Run: headless pygame with SDL's dummy video driver; simulated clock (each Clock.tick advances the game by its frame time, no real sleeping); random seed 0; keys injected as events and as key.get_pressed() state; no mouse input.
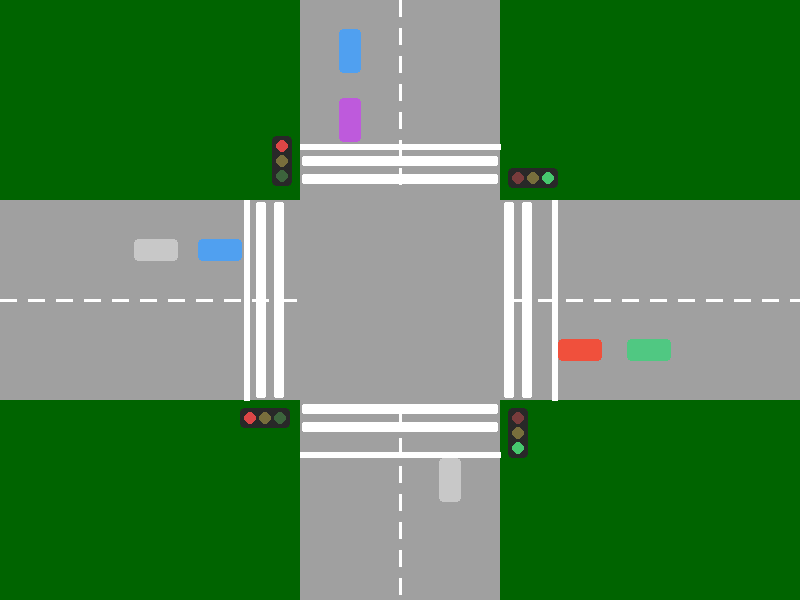
Frame 1 of 4 · flips 1–60 · no input
Frame 2 of 4 · flips 61–180 · tapped SPACE, RETURN · held RIGHT (→), D · screen unchanged from frame 1, image omitted
Frame 3 of 4 · flips 181–300 · held DOWN (↓), S · screen unchanged from frame 2, image omitted
Frame 4 of 4 · flips 301–420 · held LEFT (←), A, UP (↑), W · screen unchanged from frame 3, image omitted

The pygame program that drew these frames:

import pygame, sys
pygame.init()

# -------- ventana y colores --------
ANCHO, ALTO = 800, 600
screen = pygame.display.set_mode((ANCHO, ALTO))
pygame.display.set_caption("Cruce - dibujo estático")

VERDE_OSCURO = (0, 100, 0)
GRIS = (160, 160, 160)
BLANCO = (255, 255, 255)
ROJO = (220, 70, 70)
AMARILLO = (245, 205, 70)
VERDE = (70, 200, 110)
CAR1 = (240, 80, 60)
CAR2 = (80, 160, 240)
CAR3 = (80, 200, 130)
CAR4 = (190, 90, 220)
CAR5 = (200, 200, 200)


cx, cy = ANCHO // 2, ALTO // 2
ANCHO_VIA = 200
MITAD = ANCHO_VIA // 2
CEBRA = 48
LANE_OFF = 50

rect_v = pygame.Rect(cx - MITAD, 0, ANCHO_VIA, ALTO)
rect_h = pygame.Rect(0, cy - MITAD, ANCHO, ANCHO_VIA)


STOP_W = cx - MITAD - CEBRA - 6
STOP_E = cx + MITAD + CEBRA + 6
STOP_N = cy - MITAD - CEBRA - 6
STOP_S = cy + MITAD + CEBRA + 6

def draw_center_dashes():

    for y in range(0, cy - MITAD - 10, 28):
        pygame.draw.line(screen, BLANCO, (cx, y), (cx, y + 16), 3)
    for y in range(cy + MITAD + 10, ALTO, 28):
        pygame.draw.line(screen, BLANCO, (cx, y), (cx, y + 16), 3)

    for x in range(0, cx - MITAD - 10, 28):
        pygame.draw.line(screen, BLANCO, (x, cy), (x + 16, cy), 3)
    for x in range(cx + MITAD + 10, ANCHO, 28):
        pygame.draw.line(screen, BLANCO, (x, cy), (x + 16, cy), 3)

def draw_zebra_top_bottom():
    # superior (sobre la vía vertical)
    zona = pygame.Rect(cx - MITAD, cy - MITAD - CEBRA, ANCHO_VIA, CEBRA)

    stripe_h = 10
    gap = 8
    y = zona.top + 4
    while y + stripe_h <= zona.bottom - 4:
        pygame.draw.rect(screen, BLANCO, (zona.left + 2, y, zona.width - 4, stripe_h), border_radius=2)
        y += stripe_h + gap
    # inferior
    zona = pygame.Rect(cx - MITAD, cy + MITAD, ANCHO_VIA, CEBRA)
    y = zona.top + 4
    while y + stripe_h <= zona.bottom - 4:
        pygame.draw.rect(screen, BLANCO, (zona.left + 2, y, zona.width - 4, stripe_h), border_radius=2)
        y += stripe_h + gap

def draw_zebra_left_right():

    zona = pygame.Rect(cx - MITAD - CEBRA, cy - MITAD, CEBRA, ANCHO_VIA)
    stripe_w = 10
    gap = 8
    x = zona.left + 4
    while x + stripe_w <= zona.right - 4:
        pygame.draw.rect(screen, BLANCO, (x, zona.top + 2, stripe_w, zona.height - 4), border_radius=2)
        x += stripe_w + gap

    zona = pygame.Rect(cx + MITAD, cy - MITAD, CEBRA, ANCHO_VIA)
    x = zona.left + 4
    while x + stripe_w <= zona.right - 4:
        pygame.draw.rect(screen, BLANCO, (x, zona.top + 2, stripe_w, zona.height - 4), border_radius=2)
        x += stripe_w + gap

def draw_stop_lines():

    pygame.draw.line(screen, BLANCO, (STOP_W, cy - MITAD), (STOP_W, cy + MITAD), 6)  # oeste
    pygame.draw.line(screen, BLANCO, (STOP_E, cy - MITAD), (STOP_E, cy + MITAD), 6)  # este
    pygame.draw.line(screen, BLANCO, (cx - MITAD, STOP_N), (cx + MITAD, STOP_N), 6)  # norte
    pygame.draw.line(screen, BLANCO, (cx - MITAD, STOP_S), (cx + MITAD, STOP_S), 6)  # sur

def draw_light(x, y, vertical=True, color='rojo'):
    caja = pygame.Rect(x, y, 20, 50) if vertical else pygame.Rect(x, y, 50, 20)
    pygame.draw.rect(screen, (40, 40, 40), caja, border_radius=4)
    r = 6

    colR = ROJO if color == 'rojo' else (120, 60, 60)
    colY = AMARILLO if color == 'amarillo' else (120, 110, 60)
    colG = VERDE if color == 'verde' else (60, 100, 60)
    if vertical:
        pygame.draw.circle(screen, colR, (caja.centerx, caja.top + 10), r)
        pygame.draw.circle(screen, colY, (caja.centerx, caja.centery), r)
        pygame.draw.circle(screen, colG, (caja.centerx, caja.bottom - 10), r)
    else:
        pygame.draw.circle(screen, colR, (caja.left + 10, caja.centery), r)
        pygame.draw.circle(screen, colY, (caja.centerx, caja.centery), r)
        pygame.draw.circle(screen, colG, (caja.right - 10, caja.centery), r)

def draw_car(x, y, dir_, color):

    L, W = 44, 22  # largo y ancho del auto
    if dir_ in ('N', 'S'):  # vertical
        rect = pygame.Rect(x - W//2, y - L//2, W, L)
    else:                   # horizontal
        rect = pygame.Rect(x - L//2, y - W//2, L, W)
    pygame.draw.rect(screen, color, rect, border_radius=4)

def draw_scene():
    screen.fill(VERDE_OSCURO)
    pygame.draw.rect(screen, GRIS, rect_v)
    pygame.draw.rect(screen, GRIS, rect_h)
    draw_center_dashes()
    draw_zebra_top_bottom()
    draw_zebra_left_right()
    draw_stop_lines()

    draw_light(cx - MITAD - 28, cy - MITAD - 64, True,  'rojo')     # norte
    draw_light(cx + MITAD + 8,   cy + MITAD + 8,   True,  'verde')   # sur
    draw_light(cx - MITAD - 60,  cy + MITAD + 8,   False, 'rojo')    # oeste
    draw_light(cx + MITAD + 8,   cy - MITAD - 32,  False, 'verde')   # este

    y_WE = cy - LANE_OFF
    draw_car(STOP_W - 26, y_WE, 'E', CAR2)
    draw_car(STOP_W - 90, y_WE, 'E', CAR5)

    y_EW = cy + LANE_OFF
    draw_car(STOP_E + 26, y_EW, 'W', CAR1)
    draw_car(STOP_E + 95, y_EW, 'W', CAR3)

    x_NS = cx - LANE_OFF
    draw_car(x_NS, STOP_N - 26, 'S', CAR4)
    draw_car(x_NS, STOP_N - 95, 'S', CAR2)

    x_SN = cx + LANE_OFF
    draw_car(x_SN, STOP_S + 26, 'N', CAR5)

clock = pygame.time.Clock()
while True:
    for e in pygame.event.get():
        if e.type == pygame.QUIT:
            pygame.quit(); sys.exit()
    draw_scene()
    pygame.display.flip()
    clock.tick(60)
